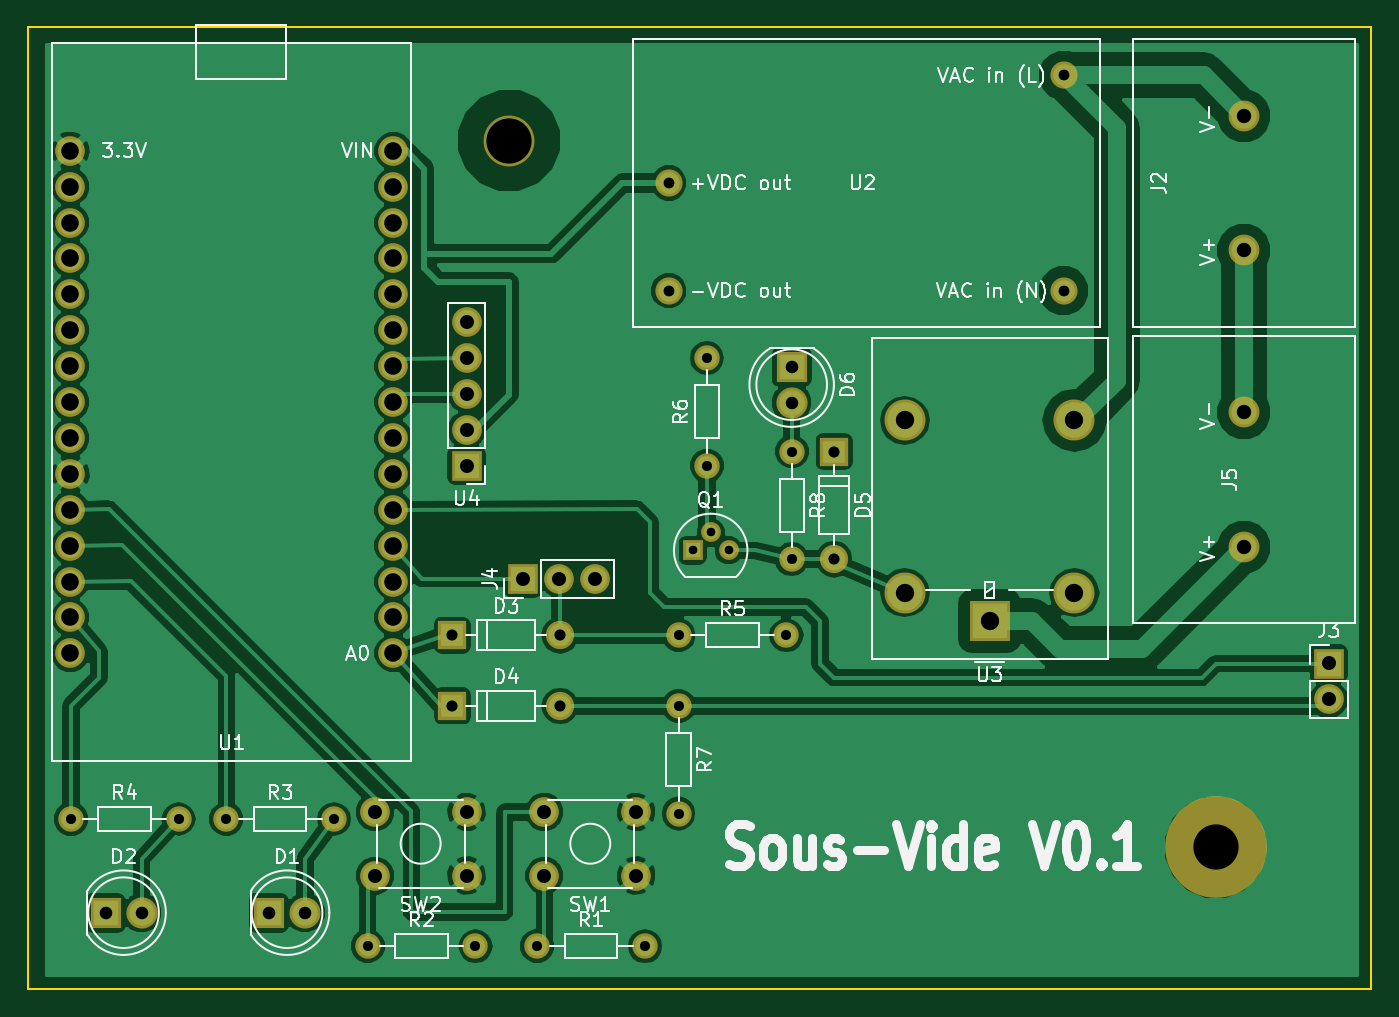
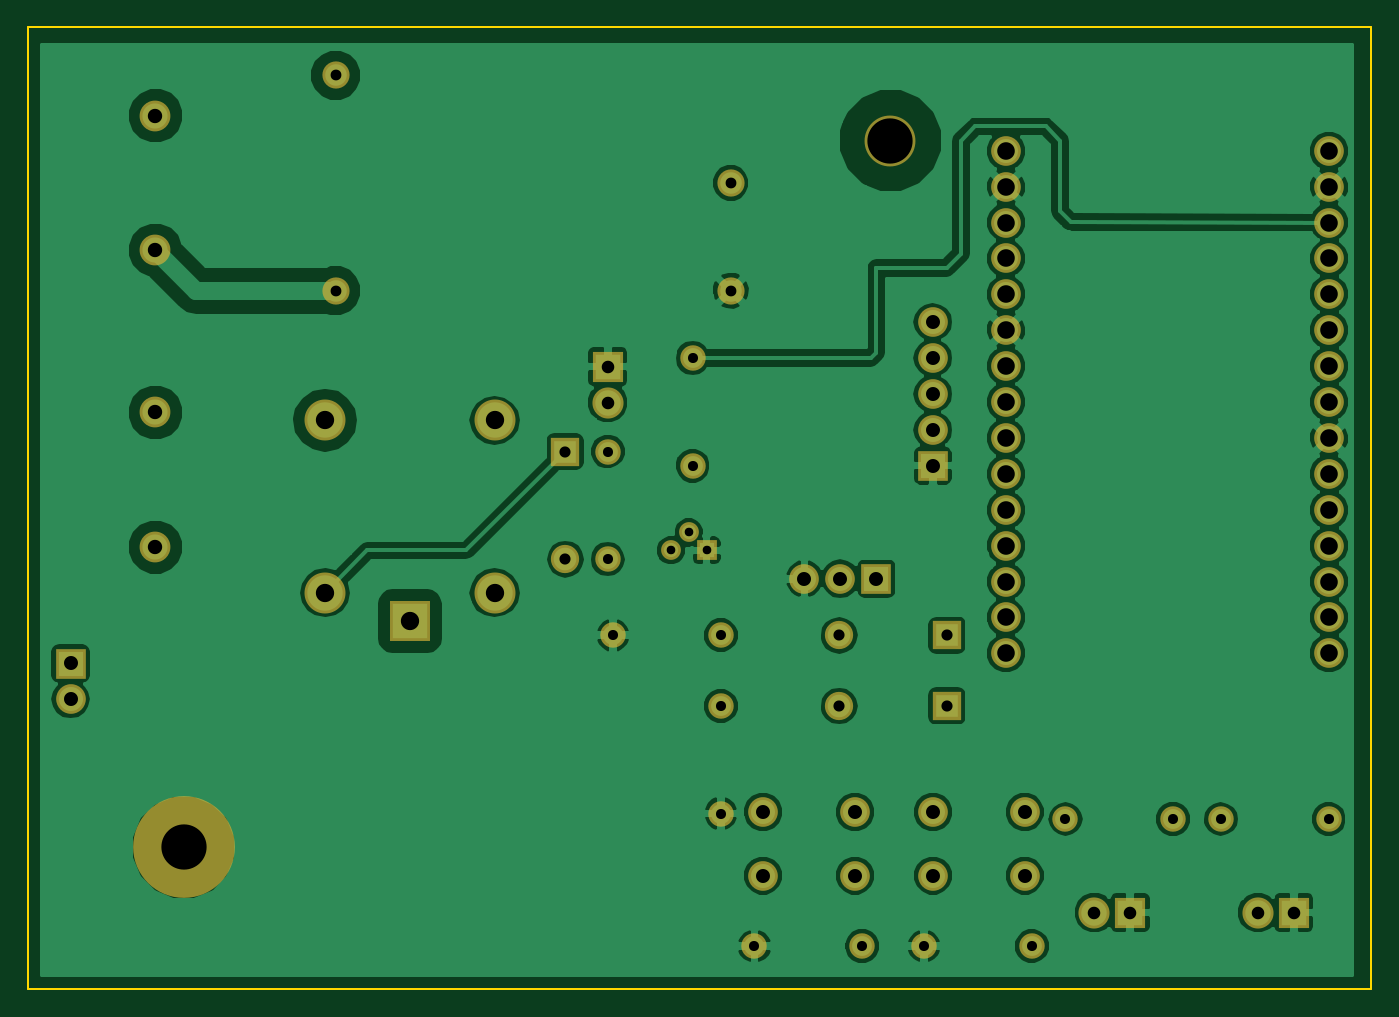
Circuit board: 10 layer files. Board 95.0 x 68.0 mm.
- bottom_copper: sous-vide-B.Cu.gbl (101678 bytes)
- bottom_mask: sous-vide-B.Mask.gbs (3279 bytes)
- paste: sous-vide-B.Paste.gbp (296 bytes)
- bottom_silk: sous-vide-B.SilkS.gbo (297 bytes)
- outline: sous-vide-Edge.Cuts.gm1 (575 bytes)
- top_copper: sous-vide-F.Cu.gtl (88922 bytes)
- top_mask: sous-vide-F.Mask.gts (3279 bytes)
- paste: sous-vide-F.Paste.gtp (296 bytes)
- top_silk: sous-vide-F.SilkS.gto (36433 bytes)
- drill: sous-vide.drl (1497 bytes)

=== bottom_copper: sous-vide-B.Cu.gbl (101678 bytes, source omitted) ===
=== bottom_mask: sous-vide-B.Mask.gbs ===
G04 #@! TF.FileFunction,Soldermask,Bot*
%FSLAX46Y46*%
G04 Gerber Fmt 4.6, Leading zero omitted, Abs format (unit mm)*
G04 Created by KiCad (PCBNEW 4.0.7-e2-6376~58~ubuntu16.04.1) date Fri Dec 29 21:32:54 2017*
%MOMM*%
%LPD*%
G01*
G04 APERTURE LIST*
%ADD10C,0.100000*%
%ADD11R,2.900000X2.900000*%
%ADD12O,2.900000X2.900000*%
%ADD13C,2.100000*%
%ADD14R,2.200000X2.200000*%
%ADD15C,2.200000*%
%ADD16R,2.000000X2.000000*%
%ADD17O,2.000000X2.000000*%
%ADD18C,2.178000*%
%ADD19C,1.400000*%
%ADD20R,1.400000X1.400000*%
%ADD21C,1.800000*%
%ADD22O,1.800000X1.800000*%
%ADD23C,1.924000*%
%ADD24R,2.100000X2.100000*%
%ADD25O,2.100000X2.100000*%
%ADD26C,3.600000*%
%ADD27C,7.200000*%
G04 APERTURE END LIST*
D10*
D11*
X174000000Y-79000000D03*
D12*
X180000000Y-77000000D03*
X180000000Y-64800000D03*
X168000000Y-64800000D03*
X168000000Y-77000000D03*
D13*
X131826000Y-81280000D03*
X131826000Y-78740000D03*
X131826000Y-76200000D03*
X131826000Y-73660000D03*
X131826000Y-71120000D03*
X131826000Y-68580000D03*
X131826000Y-66040000D03*
X131826000Y-63500000D03*
X131826000Y-60960000D03*
X131826000Y-58420000D03*
X131826000Y-55880000D03*
X131826000Y-53340000D03*
X131826000Y-50800000D03*
X131826000Y-48260000D03*
X131826000Y-45720000D03*
X108966000Y-81280000D03*
X108966000Y-78740000D03*
X108966000Y-76200000D03*
X108966000Y-73660000D03*
X108966000Y-71120000D03*
X108966000Y-68580000D03*
X108966000Y-66040000D03*
X108966000Y-63500000D03*
X108966000Y-60960000D03*
X108966000Y-58420000D03*
X108966000Y-55880000D03*
X108966000Y-53340000D03*
X108966000Y-50800000D03*
X108966000Y-48260000D03*
X108966000Y-45720000D03*
D14*
X123030000Y-99630000D03*
D15*
X125570000Y-99630000D03*
D14*
X111460000Y-99630000D03*
D15*
X114000000Y-99630000D03*
D16*
X136000000Y-80000000D03*
D17*
X143620000Y-80000000D03*
D16*
X136000000Y-85000000D03*
D17*
X143620000Y-85000000D03*
D16*
X163000000Y-67000000D03*
D17*
X163000000Y-74620000D03*
D14*
X160000000Y-61000000D03*
D15*
X160000000Y-63540000D03*
D18*
X192000000Y-52762500D03*
X192000000Y-43237500D03*
X192000000Y-73762500D03*
X192000000Y-64237500D03*
D19*
X154270000Y-72730000D03*
X155540000Y-74000000D03*
D20*
X153000000Y-74000000D03*
D21*
X142000000Y-102000000D03*
D22*
X149620000Y-102000000D03*
D21*
X130000000Y-102000000D03*
D22*
X137620000Y-102000000D03*
D21*
X120000000Y-93000000D03*
D22*
X127620000Y-93000000D03*
D21*
X109000000Y-93000000D03*
D22*
X116620000Y-93000000D03*
D21*
X152000000Y-80000000D03*
D22*
X159620000Y-80000000D03*
D21*
X154000000Y-68000000D03*
D22*
X154000000Y-60380000D03*
D21*
X152000000Y-85000000D03*
D22*
X152000000Y-92620000D03*
D21*
X160000000Y-67000000D03*
D22*
X160000000Y-74620000D03*
D13*
X142500000Y-92500000D03*
X149000000Y-92500000D03*
X142500000Y-97000000D03*
X149000000Y-97000000D03*
X130500000Y-92500000D03*
X137000000Y-92500000D03*
X130500000Y-97000000D03*
X137000000Y-97000000D03*
D23*
X179240000Y-55620000D03*
X179240000Y-40380000D03*
X151300000Y-55620000D03*
X151300000Y-48000000D03*
D24*
X198000000Y-82000000D03*
D25*
X198000000Y-84540000D03*
D24*
X141000000Y-76000000D03*
D25*
X143540000Y-76000000D03*
X146080000Y-76000000D03*
D24*
X137000000Y-68000000D03*
D25*
X137000000Y-65460000D03*
X137000000Y-62920000D03*
X137000000Y-60380000D03*
X137000000Y-57840000D03*
D26*
X140000000Y-45000000D03*
D27*
X190000000Y-95000000D03*
M02*

=== paste: sous-vide-B.Paste.gbp ===
G04 #@! TF.FileFunction,Paste,Bot*
%FSLAX46Y46*%
G04 Gerber Fmt 4.6, Leading zero omitted, Abs format (unit mm)*
G04 Created by KiCad (PCBNEW 4.0.7-e2-6376~58~ubuntu16.04.1) date Fri Dec 29 20:53:24 2017*
%MOMM*%
%LPD*%
G01*
G04 APERTURE LIST*
%ADD10C,0.100000*%
G04 APERTURE END LIST*
D10*
M02*

=== bottom_silk: sous-vide-B.SilkS.gbo ===
G04 #@! TF.FileFunction,Legend,Bot*
%FSLAX46Y46*%
G04 Gerber Fmt 4.6, Leading zero omitted, Abs format (unit mm)*
G04 Created by KiCad (PCBNEW 4.0.7-e2-6376~58~ubuntu16.04.1) date Fri Dec 29 21:32:54 2017*
%MOMM*%
%LPD*%
G01*
G04 APERTURE LIST*
%ADD10C,0.100000*%
G04 APERTURE END LIST*
D10*
M02*

=== outline: sous-vide-Edge.Cuts.gm1 ===
G04 #@! TF.FileFunction,Profile,NP*
%FSLAX46Y46*%
G04 Gerber Fmt 4.6, Leading zero omitted, Abs format (unit mm)*
G04 Created by KiCad (PCBNEW 4.0.7-e2-6376~58~ubuntu16.04.1) date Fri Dec 29 21:32:54 2017*
%MOMM*%
%LPD*%
G01*
G04 APERTURE LIST*
%ADD10C,0.100000*%
%ADD11C,0.150000*%
G04 APERTURE END LIST*
D10*
D11*
X201000000Y-105000000D02*
X201000000Y-37000000D01*
X201000000Y-37000000D02*
X200000000Y-37000000D01*
X200000000Y-37000000D02*
X106000000Y-37000000D01*
X106000000Y-105000000D02*
X201000000Y-105000000D01*
X106000000Y-37000000D02*
X106000000Y-105000000D01*
M02*

=== top_copper: sous-vide-F.Cu.gtl (88922 bytes, source omitted) ===
=== top_mask: sous-vide-F.Mask.gts ===
G04 #@! TF.FileFunction,Soldermask,Top*
%FSLAX46Y46*%
G04 Gerber Fmt 4.6, Leading zero omitted, Abs format (unit mm)*
G04 Created by KiCad (PCBNEW 4.0.7-e2-6376~58~ubuntu16.04.1) date Fri Dec 29 21:32:54 2017*
%MOMM*%
%LPD*%
G01*
G04 APERTURE LIST*
%ADD10C,0.100000*%
%ADD11R,2.900000X2.900000*%
%ADD12O,2.900000X2.900000*%
%ADD13C,2.100000*%
%ADD14R,2.200000X2.200000*%
%ADD15C,2.200000*%
%ADD16R,2.000000X2.000000*%
%ADD17O,2.000000X2.000000*%
%ADD18C,2.178000*%
%ADD19C,1.400000*%
%ADD20R,1.400000X1.400000*%
%ADD21C,1.800000*%
%ADD22O,1.800000X1.800000*%
%ADD23C,1.924000*%
%ADD24R,2.100000X2.100000*%
%ADD25O,2.100000X2.100000*%
%ADD26C,3.600000*%
%ADD27C,7.200000*%
G04 APERTURE END LIST*
D10*
D11*
X174000000Y-79000000D03*
D12*
X180000000Y-77000000D03*
X180000000Y-64800000D03*
X168000000Y-64800000D03*
X168000000Y-77000000D03*
D13*
X131826000Y-81280000D03*
X131826000Y-78740000D03*
X131826000Y-76200000D03*
X131826000Y-73660000D03*
X131826000Y-71120000D03*
X131826000Y-68580000D03*
X131826000Y-66040000D03*
X131826000Y-63500000D03*
X131826000Y-60960000D03*
X131826000Y-58420000D03*
X131826000Y-55880000D03*
X131826000Y-53340000D03*
X131826000Y-50800000D03*
X131826000Y-48260000D03*
X131826000Y-45720000D03*
X108966000Y-81280000D03*
X108966000Y-78740000D03*
X108966000Y-76200000D03*
X108966000Y-73660000D03*
X108966000Y-71120000D03*
X108966000Y-68580000D03*
X108966000Y-66040000D03*
X108966000Y-63500000D03*
X108966000Y-60960000D03*
X108966000Y-58420000D03*
X108966000Y-55880000D03*
X108966000Y-53340000D03*
X108966000Y-50800000D03*
X108966000Y-48260000D03*
X108966000Y-45720000D03*
D14*
X123030000Y-99630000D03*
D15*
X125570000Y-99630000D03*
D14*
X111460000Y-99630000D03*
D15*
X114000000Y-99630000D03*
D16*
X136000000Y-80000000D03*
D17*
X143620000Y-80000000D03*
D16*
X136000000Y-85000000D03*
D17*
X143620000Y-85000000D03*
D16*
X163000000Y-67000000D03*
D17*
X163000000Y-74620000D03*
D14*
X160000000Y-61000000D03*
D15*
X160000000Y-63540000D03*
D18*
X192000000Y-52762500D03*
X192000000Y-43237500D03*
X192000000Y-73762500D03*
X192000000Y-64237500D03*
D19*
X154270000Y-72730000D03*
X155540000Y-74000000D03*
D20*
X153000000Y-74000000D03*
D21*
X142000000Y-102000000D03*
D22*
X149620000Y-102000000D03*
D21*
X130000000Y-102000000D03*
D22*
X137620000Y-102000000D03*
D21*
X120000000Y-93000000D03*
D22*
X127620000Y-93000000D03*
D21*
X109000000Y-93000000D03*
D22*
X116620000Y-93000000D03*
D21*
X152000000Y-80000000D03*
D22*
X159620000Y-80000000D03*
D21*
X154000000Y-68000000D03*
D22*
X154000000Y-60380000D03*
D21*
X152000000Y-85000000D03*
D22*
X152000000Y-92620000D03*
D21*
X160000000Y-67000000D03*
D22*
X160000000Y-74620000D03*
D13*
X142500000Y-92500000D03*
X149000000Y-92500000D03*
X142500000Y-97000000D03*
X149000000Y-97000000D03*
X130500000Y-92500000D03*
X137000000Y-92500000D03*
X130500000Y-97000000D03*
X137000000Y-97000000D03*
D23*
X179240000Y-55620000D03*
X179240000Y-40380000D03*
X151300000Y-55620000D03*
X151300000Y-48000000D03*
D24*
X198000000Y-82000000D03*
D25*
X198000000Y-84540000D03*
D24*
X141000000Y-76000000D03*
D25*
X143540000Y-76000000D03*
X146080000Y-76000000D03*
D24*
X137000000Y-68000000D03*
D25*
X137000000Y-65460000D03*
X137000000Y-62920000D03*
X137000000Y-60380000D03*
X137000000Y-57840000D03*
D26*
X140000000Y-45000000D03*
D27*
X190000000Y-95000000D03*
M02*

=== paste: sous-vide-F.Paste.gtp ===
G04 #@! TF.FileFunction,Paste,Top*
%FSLAX46Y46*%
G04 Gerber Fmt 4.6, Leading zero omitted, Abs format (unit mm)*
G04 Created by KiCad (PCBNEW 4.0.7-e2-6376~58~ubuntu16.04.1) date Fri Dec 29 20:53:24 2017*
%MOMM*%
%LPD*%
G01*
G04 APERTURE LIST*
%ADD10C,0.100000*%
G04 APERTURE END LIST*
D10*
M02*

=== top_silk: sous-vide-F.SilkS.gto (36433 bytes, source omitted) ===
=== drill: sous-vide.drl ===
M48
INCH,TZ
T1C0.024
T2C0.028
T3C0.030
T4C0.031
T5C0.035
T6C0.039
T7C0.040
T8C0.049
T9C0.051
T10C0.126
%
G90
G05
T1
X6.0236Y-2.9134
X6.0736Y-2.8634
X6.1236Y-2.9134
T2
X4.2913Y-3.6614
X4.5913Y-3.6614
X4.7244Y-3.6614
X5.0244Y-3.6614
X5.1181Y-4.0157
X5.4181Y-4.0157
X5.5906Y-4.0157
X5.8906Y-4.0157
X5.9843Y-3.1496
X5.9843Y-3.3465
X5.9843Y-3.6465
X6.063Y-2.3772
X6.063Y-2.6772
X6.2843Y-3.1496
X6.2992Y-2.6378
X6.2992Y-2.9378
T3
X5.9567Y-1.8898
X5.9567Y-2.1898
X7.0567Y-1.5898
X7.0567Y-2.1898
T4
X5.3543Y-3.1496
X5.3543Y-3.3465
X5.6543Y-3.1496
X5.6543Y-3.3465
X6.4173Y-2.6378
X6.4173Y-2.9378
T5
X4.3882Y-3.9224
X4.4882Y-3.9224
X4.8437Y-3.9224
X4.9437Y-3.9224
X6.2992Y-2.4016
X6.2992Y-2.5016
T6
X5.1378Y-3.6417
X5.1378Y-3.8189
X5.3937Y-2.2772
X5.3937Y-2.3772
X5.3937Y-2.4772
X5.3937Y-2.5772
X5.3937Y-2.6772
X5.3937Y-3.6417
X5.3937Y-3.8189
X5.5512Y-2.9921
X5.6102Y-3.6417
X5.6102Y-3.8189
X5.6512Y-2.9921
X5.7512Y-2.9921
X5.8661Y-3.6417
X5.8661Y-3.8189
X7.7953Y-3.2283
X7.7953Y-3.3283
T7
X7.5591Y-1.7023
X7.5591Y-2.0773
X7.5591Y-2.529
X7.5591Y-2.904
T8
X4.29Y-1.8
X4.29Y-1.9
X4.29Y-2.
X4.29Y-2.1
X4.29Y-2.2
X4.29Y-2.3
X4.29Y-2.4
X4.29Y-2.5
X4.29Y-2.6
X4.29Y-2.7
X4.29Y-2.8
X4.29Y-2.9
X4.29Y-3.
X4.29Y-3.1
X4.29Y-3.2
X5.19Y-1.8
X5.19Y-1.9
X5.19Y-2.
X5.19Y-2.1
X5.19Y-2.2
X5.19Y-2.3
X5.19Y-2.4
X5.19Y-2.5
X5.19Y-2.6
X5.19Y-2.7
X5.19Y-2.8
X5.19Y-2.9
X5.19Y-3.
X5.19Y-3.1
X5.19Y-3.2
T9
X6.6142Y-2.5512
X6.6142Y-3.0315
X6.8504Y-3.1102
X7.0866Y-2.5512
X7.0866Y-3.0315
T10
X5.5118Y-1.7717
X7.4803Y-3.7402
T0
M30

